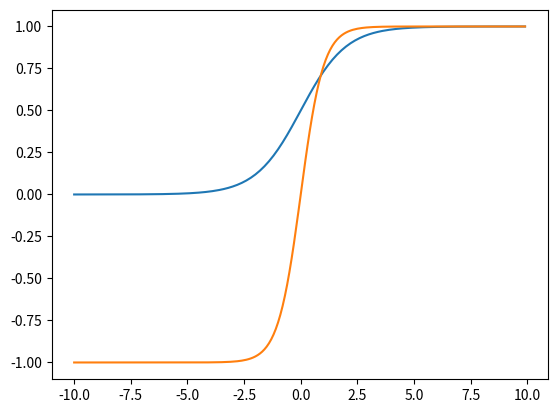

The matplotlib source for this figure:
import numpy as np
import matplotlib.pyplot as plt

x = np.arange(-10,10,0.1)
y= 1/(1+np.exp(-x))#sigmod
y1 = (np.exp(x)-np.exp(-x))/(np.exp(x)+np.exp(-x))#tanh

plt.plot(x,y)
plt.plot(x,y1)
plt.show()